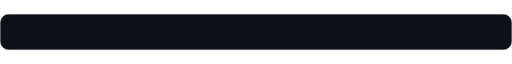
t = 0.00 s
t = 0.70 s: frame unchanged from t = 0.00 s, image omitted
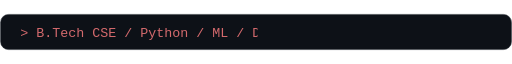
t = 2.63 s
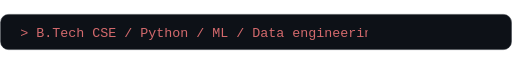
t = 3.59 s
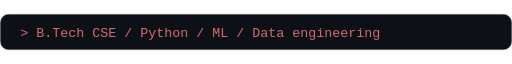
t = 4.55 s
t = 5.78 s: frame unchanged from t = 4.55 s, image omitted

The animated SVG that drew these frames (rendered in a browser with its animation timeline set to each time). Animation: 1 CSS @keyframes rule; one cycle of 7.00 s, repeats indefinitely.

<svg xmlns="http://www.w3.org/2000/svg" viewBox="0 0 960 68" role="img"><title>B.Tech CSE · Python · Machine learning · Data engineering</title><rect x="1" y="1" width="958" height="66" rx="15" fill="#0d1117" stroke="#30363d"/><style>@keyframes type{0%,10%{width:0}65%,100%{width:890px}}.type{animation:type 7s steps(56,end) infinite alternate}@media(prefers-reduced-motion:reduce){.type{animation:none}}</style><defs><clipPath id="line"><rect class="type" x="38" y="0" width="890" height="68"/></clipPath></defs><g clip-path="url(#line)"><text x="38" y="43" font-family="monospace" font-size="25" fill="#d46a6d" font-weight="400">&gt; B.Tech CSE  /  Python  /  ML  /  Data engineering</text></g></svg>
